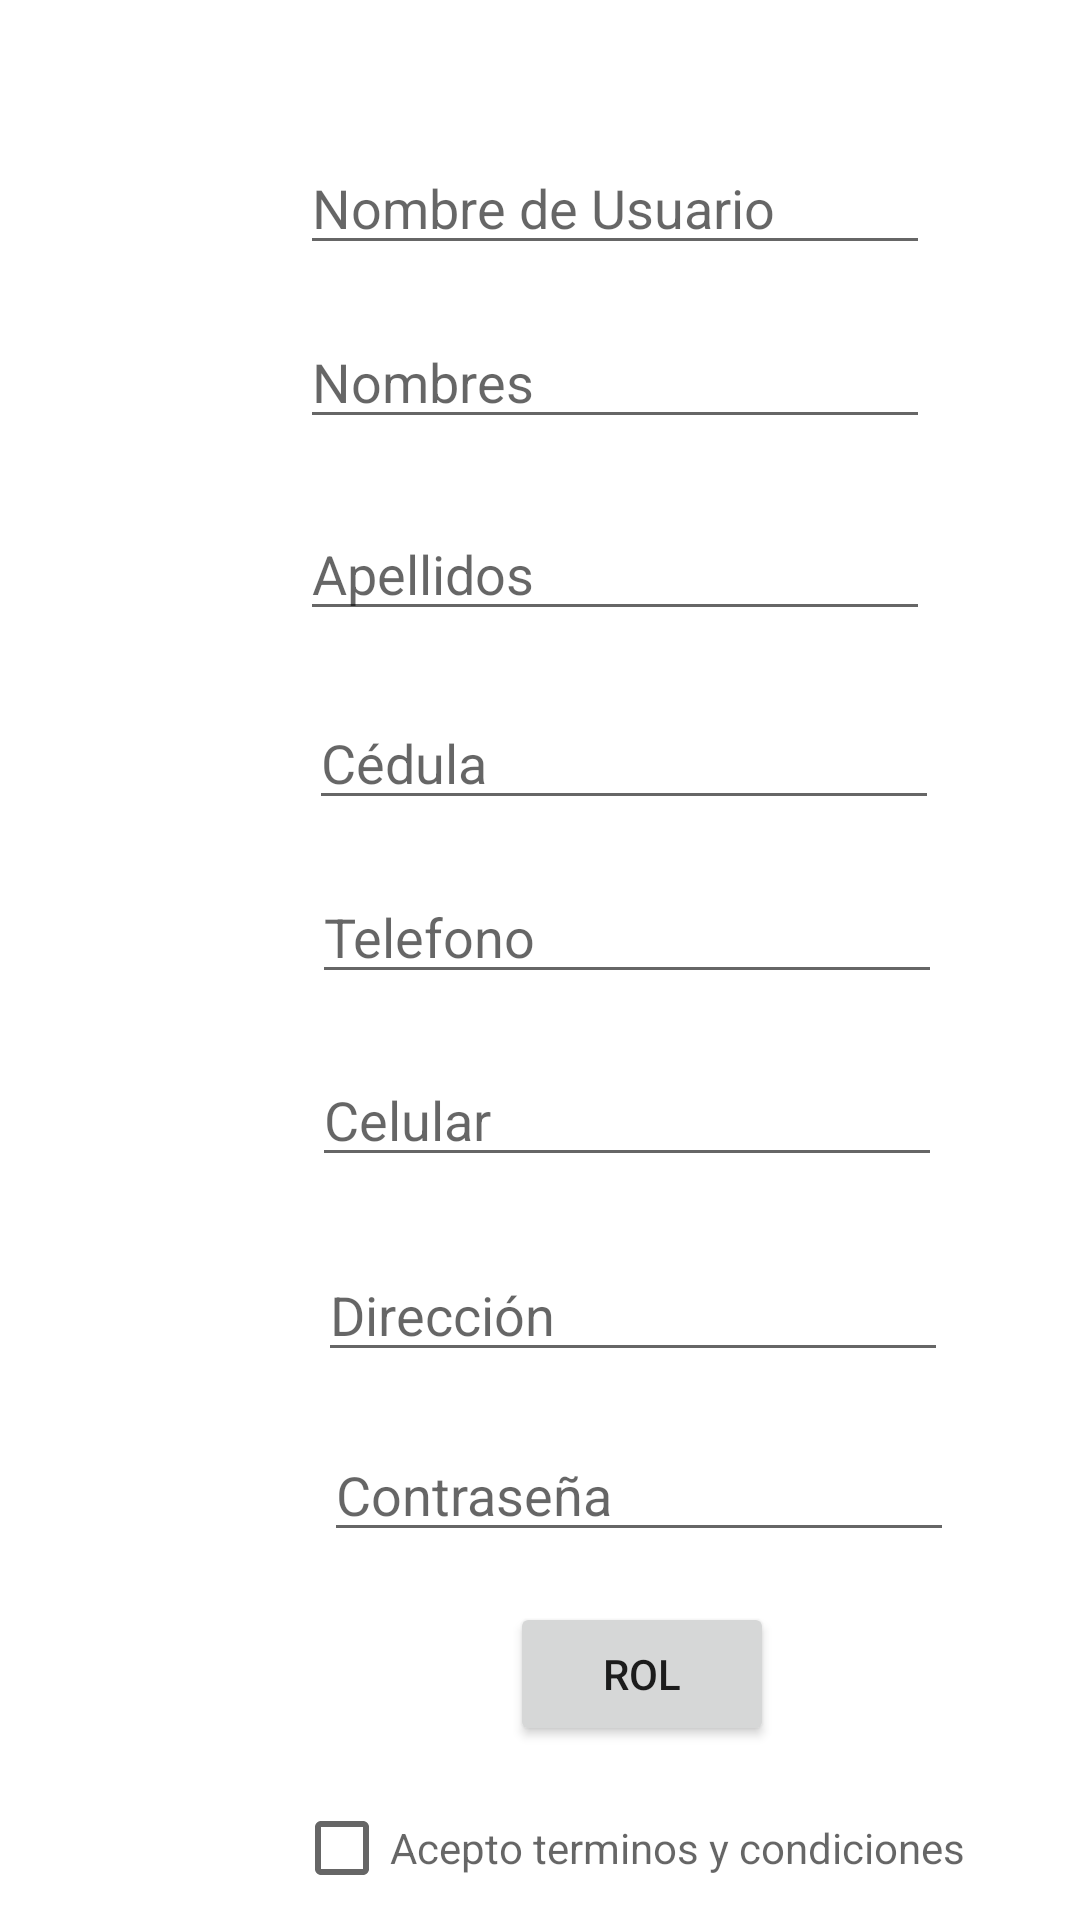

Write the Android layout XML for this screen, with the resource values it uses.
<!-- AndroidManifest.xml: application theme Theme.SGSST -->
<!-- res/layout/activity_registro.xml -->
<?xml version="1.0" encoding="utf-8"?>
<androidx.constraintlayout.widget.ConstraintLayout xmlns:android="http://schemas.android.com/apk/res/android"
    xmlns:app="http://schemas.android.com/apk/res-auto"
    xmlns:tools="http://schemas.android.com/tools"
    android:layout_width="match_parent"
    android:layout_height="match_parent"
    tools:context=".Registro">

    <AbsoluteLayout
        android:layout_width="match_parent"
        android:layout_height="match_parent">

        <EditText
            android:id="@+id/editTextTextPersonName"
            android:layout_width="wrap_content"
            android:layout_height="wrap_content"
            android:layout_x="100dp"
            android:layout_y="47dp"
            android:ems="10"
            android:hint="Nombre de Usuario"
            android:inputType="textPersonName"
            tools:layout_editor_absoluteX="104dp"
            tools:layout_editor_absoluteY="74dp" />

        <EditText
            android:id="@+id/editTextTextPersonName2"
            android:layout_width="wrap_content"
            android:layout_height="wrap_content"
            android:layout_x="100dp"
            android:layout_y="105dp"
            android:ems="10"
            android:hint="Nombres"
            android:inputType="textPersonName"
            tools:layout_editor_absoluteX="94dp"
            tools:layout_editor_absoluteY="126dp" />

        <EditText
            android:id="@+id/editTextTextPersonName3"
            android:layout_width="wrap_content"
            android:layout_height="wrap_content"
            android:layout_x="100dp"
            android:layout_y="169dp"
            android:ems="10"
            android:hint="Apellidos"
            android:inputType="textPersonName"
            tools:layout_editor_absoluteX="103dp"
            tools:layout_editor_absoluteY="185dp" />

        <EditText
            android:id="@+id/editTextNumber"
            android:layout_width="wrap_content"
            android:layout_height="wrap_content"
            android:layout_x="103dp"
            android:layout_y="232dp"
            android:ems="10"
            android:hint="Cédula"
            android:inputType="number"
            tools:layout_editor_absoluteX="101dp"
            tools:layout_editor_absoluteY="242dp" />

        <EditText
            android:id="@+id/editTextPhone"
            android:layout_width="wrap_content"
            android:layout_height="wrap_content"
            android:layout_x="104dp"
            android:layout_y="290dp"
            android:ems="10"
            android:hint="Telefono"
            android:inputType="phone"
            tools:layout_editor_absoluteX="119dp"
            tools:layout_editor_absoluteY="318dp" />

        <EditText
            android:id="@+id/editTextNumber2"
            android:layout_width="wrap_content"
            android:layout_height="wrap_content"
            android:layout_x="104dp"
            android:layout_y="351dp"
            android:ems="10"
            android:hint="Celular"
            android:inputType="number"
            tools:layout_editor_absoluteX="101dp"
            tools:layout_editor_absoluteY="397dp" />

        <EditText
            android:id="@+id/editTextTextPersonName4"
            android:layout_width="wrap_content"
            android:layout_height="wrap_content"
            android:layout_x="106dp"
            android:layout_y="416dp"
            android:ems="10"
            android:hint="Dirección"
            android:inputType="textPersonName"
            tools:layout_editor_absoluteX="94dp"
            tools:layout_editor_absoluteY="465dp" />

        <EditText
            android:id="@+id/editTextTextPassword2"
            android:layout_width="wrap_content"
            android:layout_height="wrap_content"
            android:layout_x="108dp"
            android:layout_y="476dp"
            android:ems="10"
            android:hint="Contraseña"
            android:inputType="textPassword"
            tools:layout_editor_absoluteX="105dp"
            tools:layout_editor_absoluteY="528dp" />

        <Button
            android:id="@+id/rol"
            android:layout_width="wrap_content"
            android:layout_height="wrap_content"
            android:layout_x="170dp"
            android:layout_y="534dp"
            android:text="Rol"
            tools:layout_editor_absoluteX="135dp"
            tools:layout_editor_absoluteY="599dp" />

        <CheckBox
            android:id="@+id/checkBox"
            android:layout_width="wrap_content"
            android:layout_height="wrap_content"
            android:layout_x="98dp"
            android:layout_y="592dp"
            android:hint="Acepto terminos y condiciones"
            tools:layout_editor_absoluteX="89dp"
            tools:layout_editor_absoluteY="573dp" />

        <Button
            android:id="@+id/button4"
            android:layout_width="wrap_content"
            android:layout_height="wrap_content"
            android:layout_x="154dp"
            android:layout_y="657dp"
            android:text="Finalizar"
            tools:layout_editor_absoluteX="146dp"
            tools:layout_editor_absoluteY="665dp" />

    </AbsoluteLayout>


</androidx.constraintlayout.widget.ConstraintLayout>
<!-- resources referenced by this layout -->
<resources>
  <style name="Theme.SGSST" parent="Theme.MaterialComponents.DayNight.DarkActionBar">
          
          <item name="colorPrimary">@color/purple_500</item>
          <item name="colorPrimaryVariant">@color/purple_700</item>
          <item name="colorOnPrimary">@color/white</item>
          
          <item name="colorSecondary">@color/teal_200</item>
          <item name="colorSecondaryVariant">@color/teal_700</item>
          <item name="colorOnSecondary">@color/black</item>
          
          <item name="android:statusBarColor" tools:targetApi="l">?attr/colorPrimaryVariant</item>
          
      </style>
  <!-- not gathered from this repository: default colours our renderer supplied (Android Studio template values) -->
  <color name="purple_500">#FF6200EE</color>
  <color name="purple_700">#FF3700B3</color>
  <color name="teal_200">#FF03DAC5</color>
  <color name="teal_700">#FF018786</color>
  <color name="black">#FF000000</color>
  <color name="white">#FFFFFFFF</color>
</resources>
